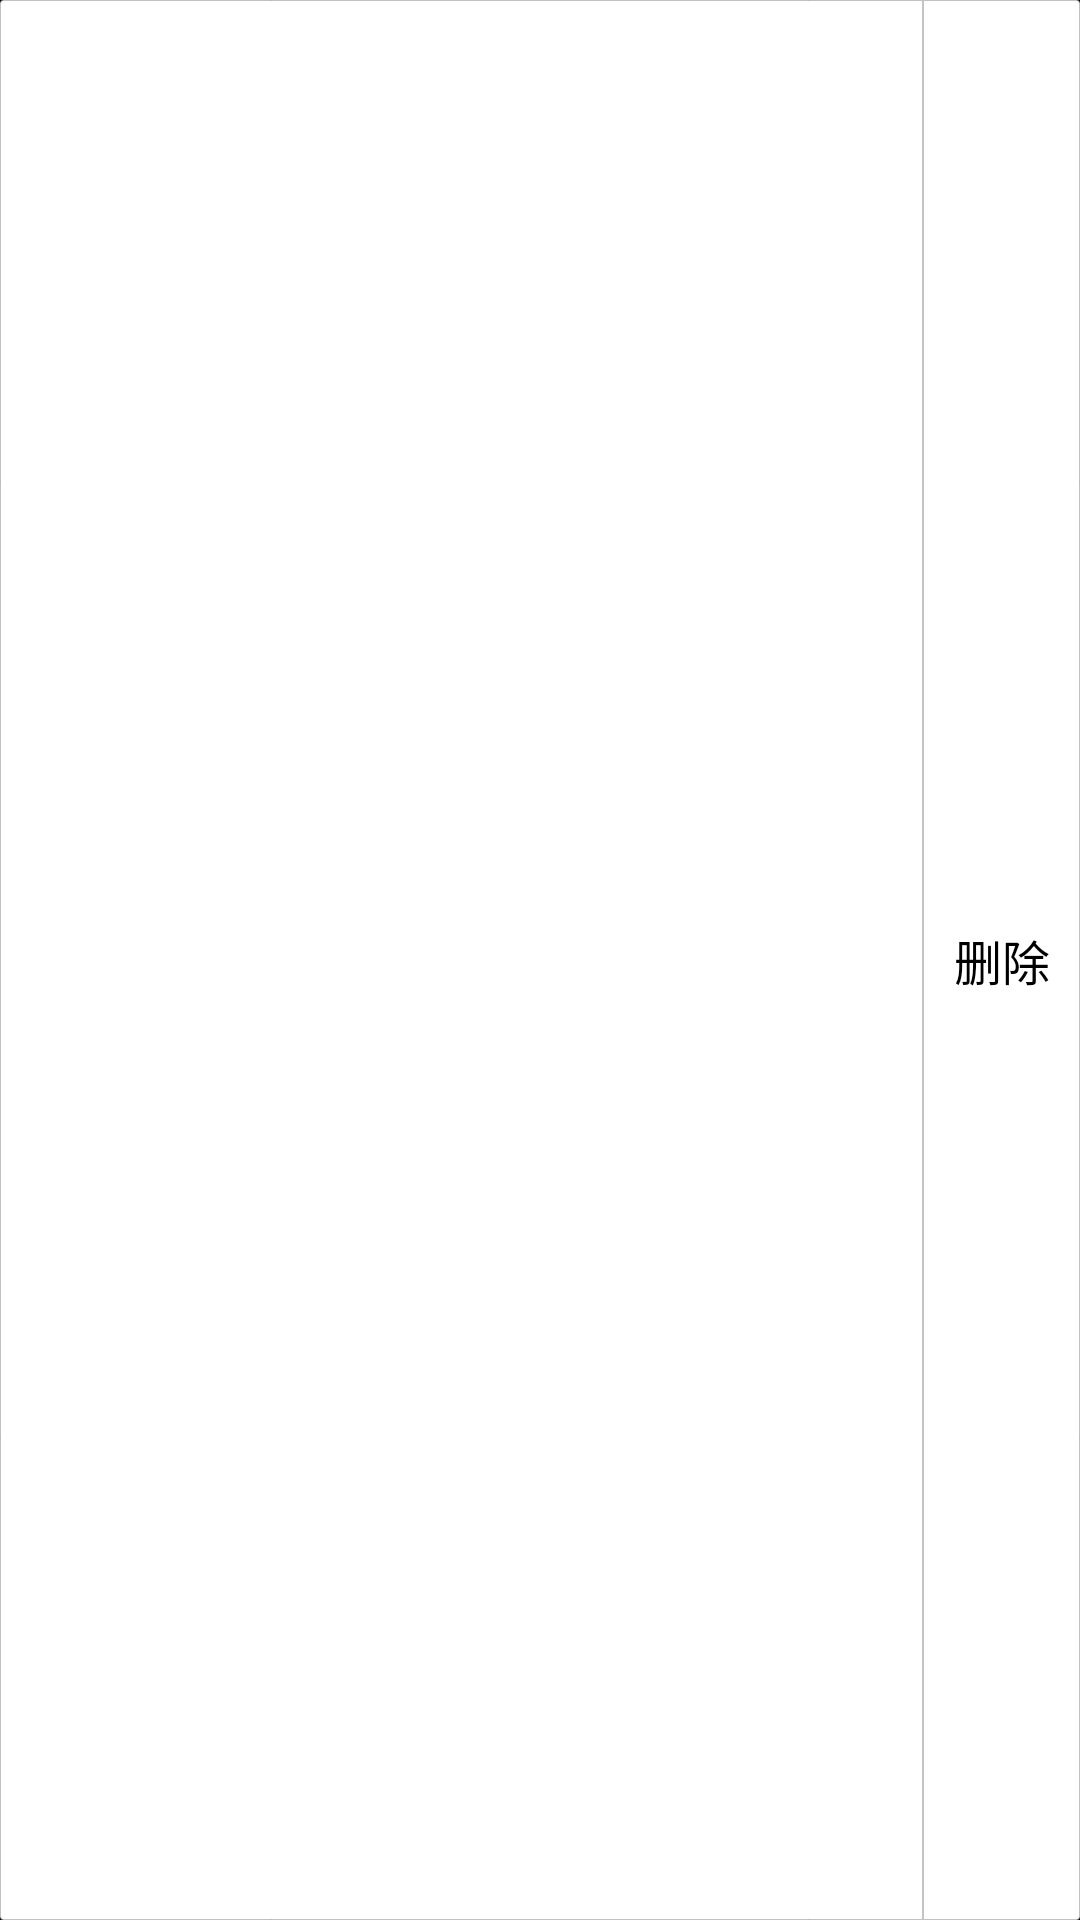

Write the Android layout XML for this screen, with the resource values it uses.
<!-- AndroidManifest.xml: application theme android:Theme.NoTitleBar -->
<!-- res/layout/layout_single_willingness.xml -->
<?xml version="1.0" encoding="utf-8"?>
<LinearLayout xmlns:android="http://schemas.android.com/apk/res/android"
    android:id="@+id/ll_single_willingness"
    android:orientation="horizontal" android:layout_width="match_parent"
    android:layout_height="wrap_content"
    android:background="@drawable/line_gray_bg"
    android:gravity="center_vertical"
    android:divider="@mipmap/vertical_line"
    android:showDividers="middle"
    android:layout_marginTop="@dimen/padding_small">

    <EditText
        style="@style/TextNormal"
        android:id="@+id/et_willingness"
        android:layout_width="match_parent"
        android:layout_height="wrap_content"
        android:layout_weight="1"
        android:background="@null"
        android:padding="@dimen/padding_small"
        android:imeOptions="actionNext"/>

    <TextView
        style="@style/TextNormal"
        android:id="@+id/tv_del_willingness"
        android:layout_width="wrap_content"
        android:layout_height="match_parent"
        android:padding="@dimen/padding_small"
        android:text="@string/str_delete"
        android:layout_weight="0"
        android:gravity="center"/>
</LinearLayout>
<!-- resources referenced by this layout -->
<resources>
  <dimen name="padding_small">10dp</dimen>
  <!-- drawable line_gray_bg (drawable) -->
  <?xml version="1.0" encoding="utf-8"?>
  <shape xmlns:android="http://schemas.android.com/apk/res/android"
      android:shape="rectangle" >
  
      
  
      <solid android:color="#FFFFFF" />
  
      
  
      <corners android:radius="1dp" />
  
      
  
      <stroke
          android:width="1px"
          android:color="@color/color_gray_c1c1c1"
          />
  </shape>
  <!-- mipmap vertical_line: png bitmap (mipmap-xxxhdpi, 115 bytes) -->
  <string name="str_delete">删除</string>
  <style name="TextNormal">
          <item name="android:textColor">@android:color/black</item>
          <item name="android:textSize">@dimen/text_size_normal</item>
      </style>
  <color name="color_gray_c1c1c1">#C1C1C1</color>
  <dimen name="text_size_normal">16dp</dimen>
</resources>
